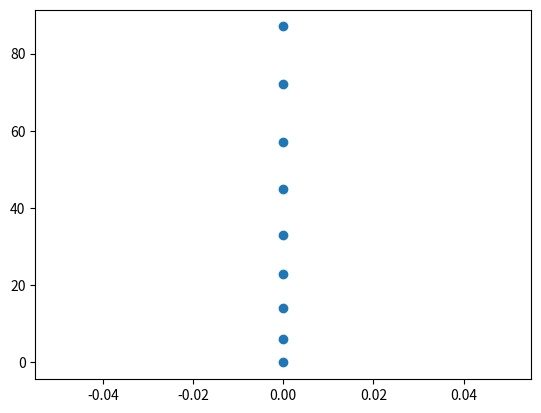

Here is the Python script that generated this plot:
a="Hello World"

print(a)

import matplotlib.pyplot as plt # importation de la bibliothèque des représentations graphiques

x=[0,0,0,0,0,0,0,0,0]
y=[0,6,14,23,33,45,57,72,87]

plt.scatter(x,y) # Trace un graphique point par point
plt.show() # indispensable pour que la fenêtre graphique s'affiche